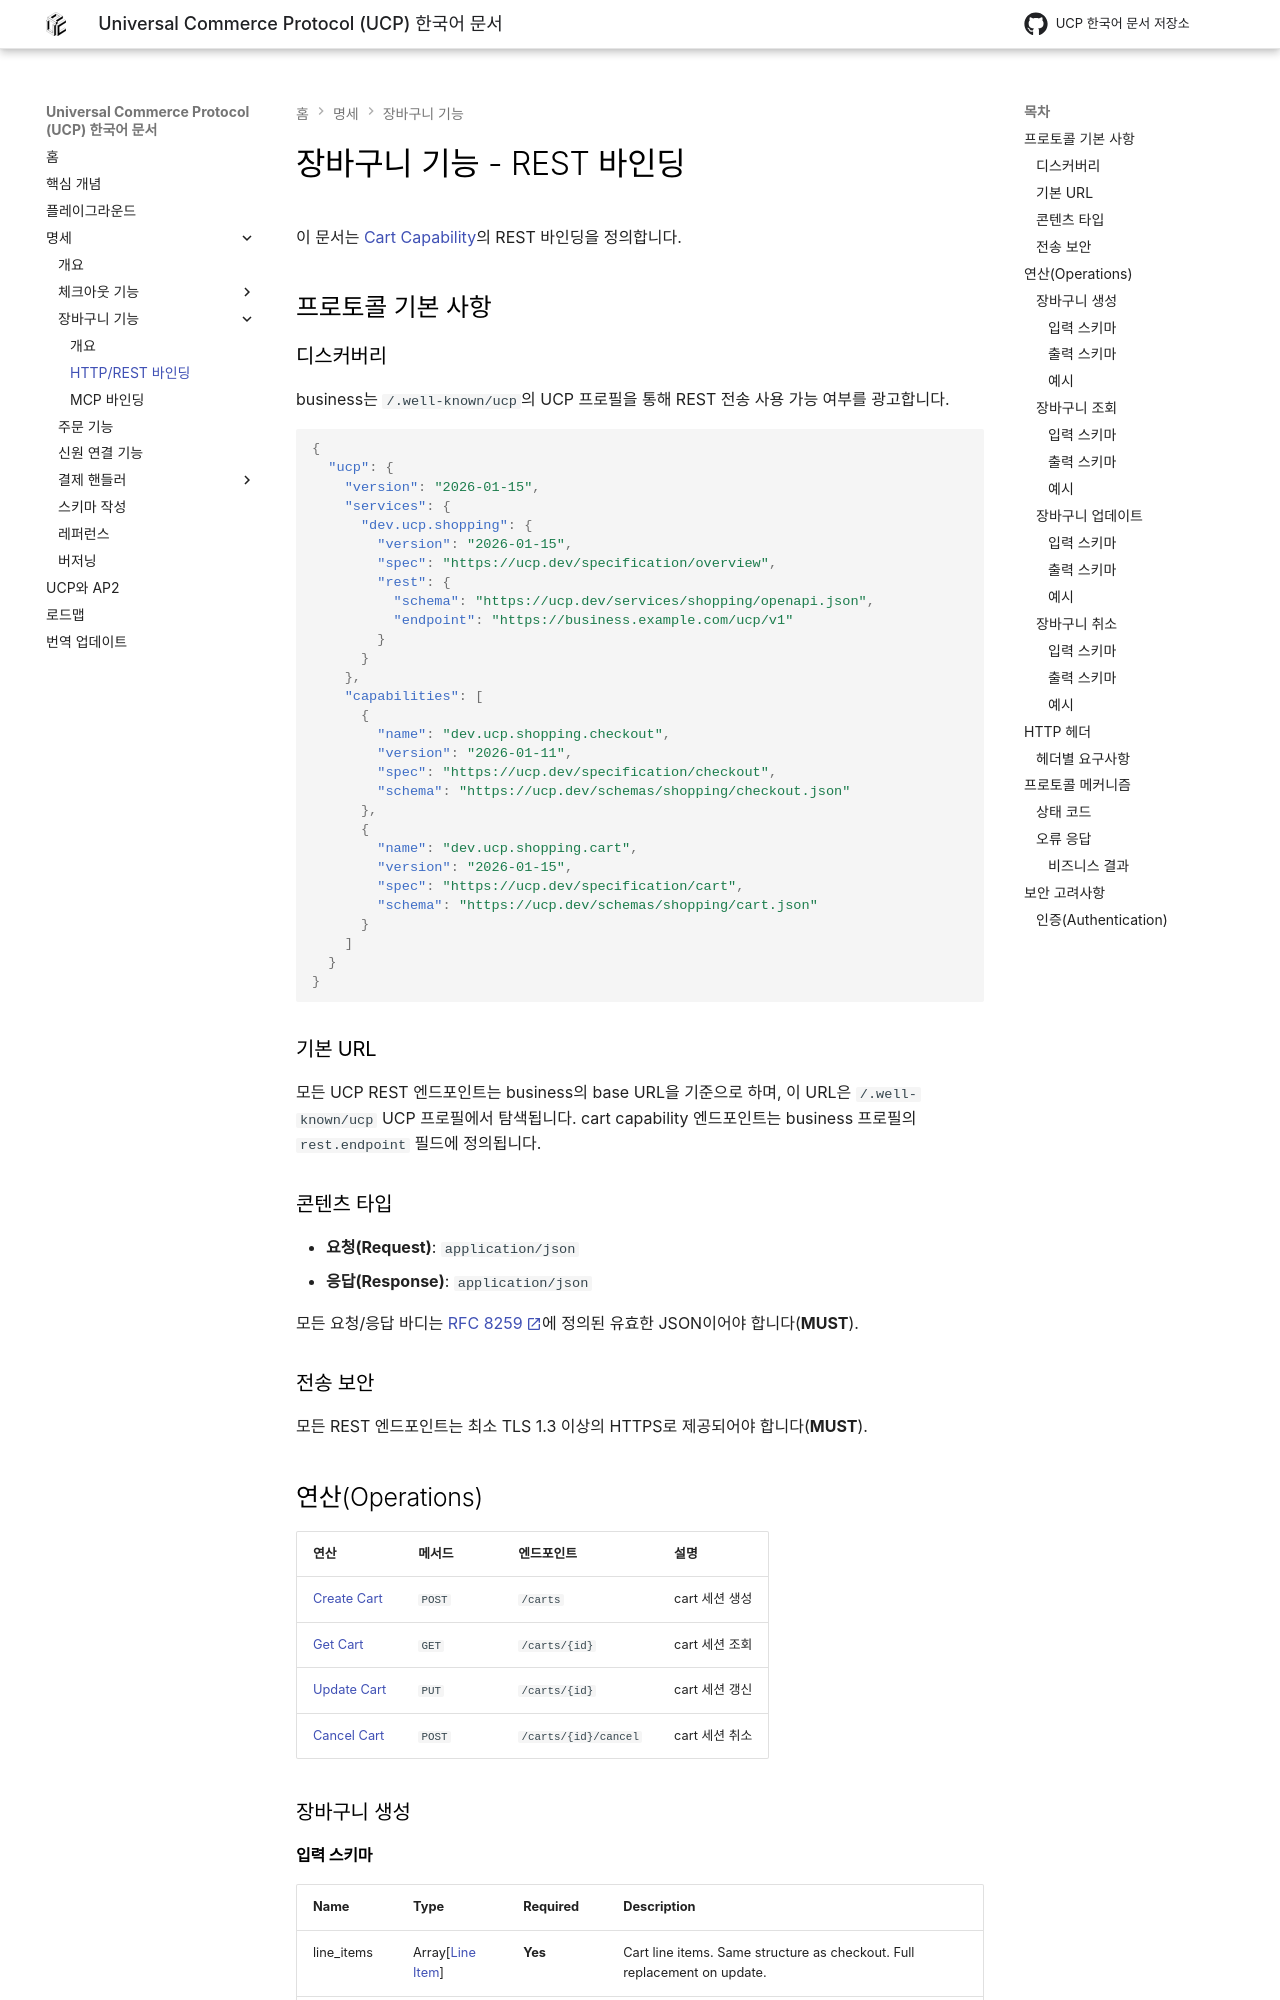

repository: JAICHANGPARK/ucp-docs-ko · page: specification/cart-rest/index.html · generator: mkdocs

<!--
   Copyright 2026 UCP Authors

   Licensed under the Apache License, Version 2.0 (the "License");
   you may not use this file except in compliance with the License.
   You may obtain a copy of the License at

       http://www.apache.org/licenses/LICENSE-2.0

   Unless required by applicable law or agreed to in writing, software
   distributed under the License is distributed on an "AS IS" BASIS,
   WITHOUT WARRANTIES OR CONDITIONS OF ANY KIND, either express or implied.
   See the License for the specific language governing permissions and
   limitations under the License.
-->

# 장바구니 기능 - REST 바인딩

이 문서는 [Cart Capability](cart.md)의 REST 바인딩을 정의합니다.

## 프로토콜 기본 사항

### 디스커버리

business는 `/.well-known/ucp`의 UCP 프로필을 통해 REST 전송 사용 가능 여부를 광고합니다.

```json
{
  "ucp": {
    "version": "2026-01-15",
    "services": {
      "dev.ucp.shopping": {
        "version": "2026-01-15",
        "spec": "https://ucp.dev/specification/overview",
        "rest": {
          "schema": "https://ucp.dev/services/shopping/openapi.json",
          "endpoint": "https://business.example.com/ucp/v1"
        }
      }
    },
    "capabilities": [
      {
        "name": "dev.ucp.shopping.checkout",
        "version": "2026-01-11",
        "spec": "https://ucp.dev/specification/checkout",
        "schema": "https://ucp.dev/schemas/shopping/checkout.json"
      },
      {
        "name": "dev.ucp.shopping.cart",
        "version": "2026-01-15",
        "spec": "https://ucp.dev/specification/cart",
        "schema": "https://ucp.dev/schemas/shopping/cart.json"
      }
    ]
  }
}
```

### 기본 URL

모든 UCP REST 엔드포인트는 business의 base URL을 기준으로 하며,
이 URL은 `/.well-known/ucp` UCP 프로필에서 탐색됩니다.
cart capability 엔드포인트는 business 프로필의 `rest.endpoint` 필드에 정의됩니다.

### 콘텐츠 타입

* **요청(Request)**: `application/json`
* **응답(Response)**: `application/json`

모든 요청/응답 바디는
[RFC 8259](https://tools.ietf.org/html/rfc8259){ target="_blank" }에 정의된
유효한 JSON이어야 합니다(**MUST**).

### 전송 보안

모든 REST 엔드포인트는 최소 TLS 1.3 이상의 HTTPS로 제공되어야 합니다(**MUST**).
